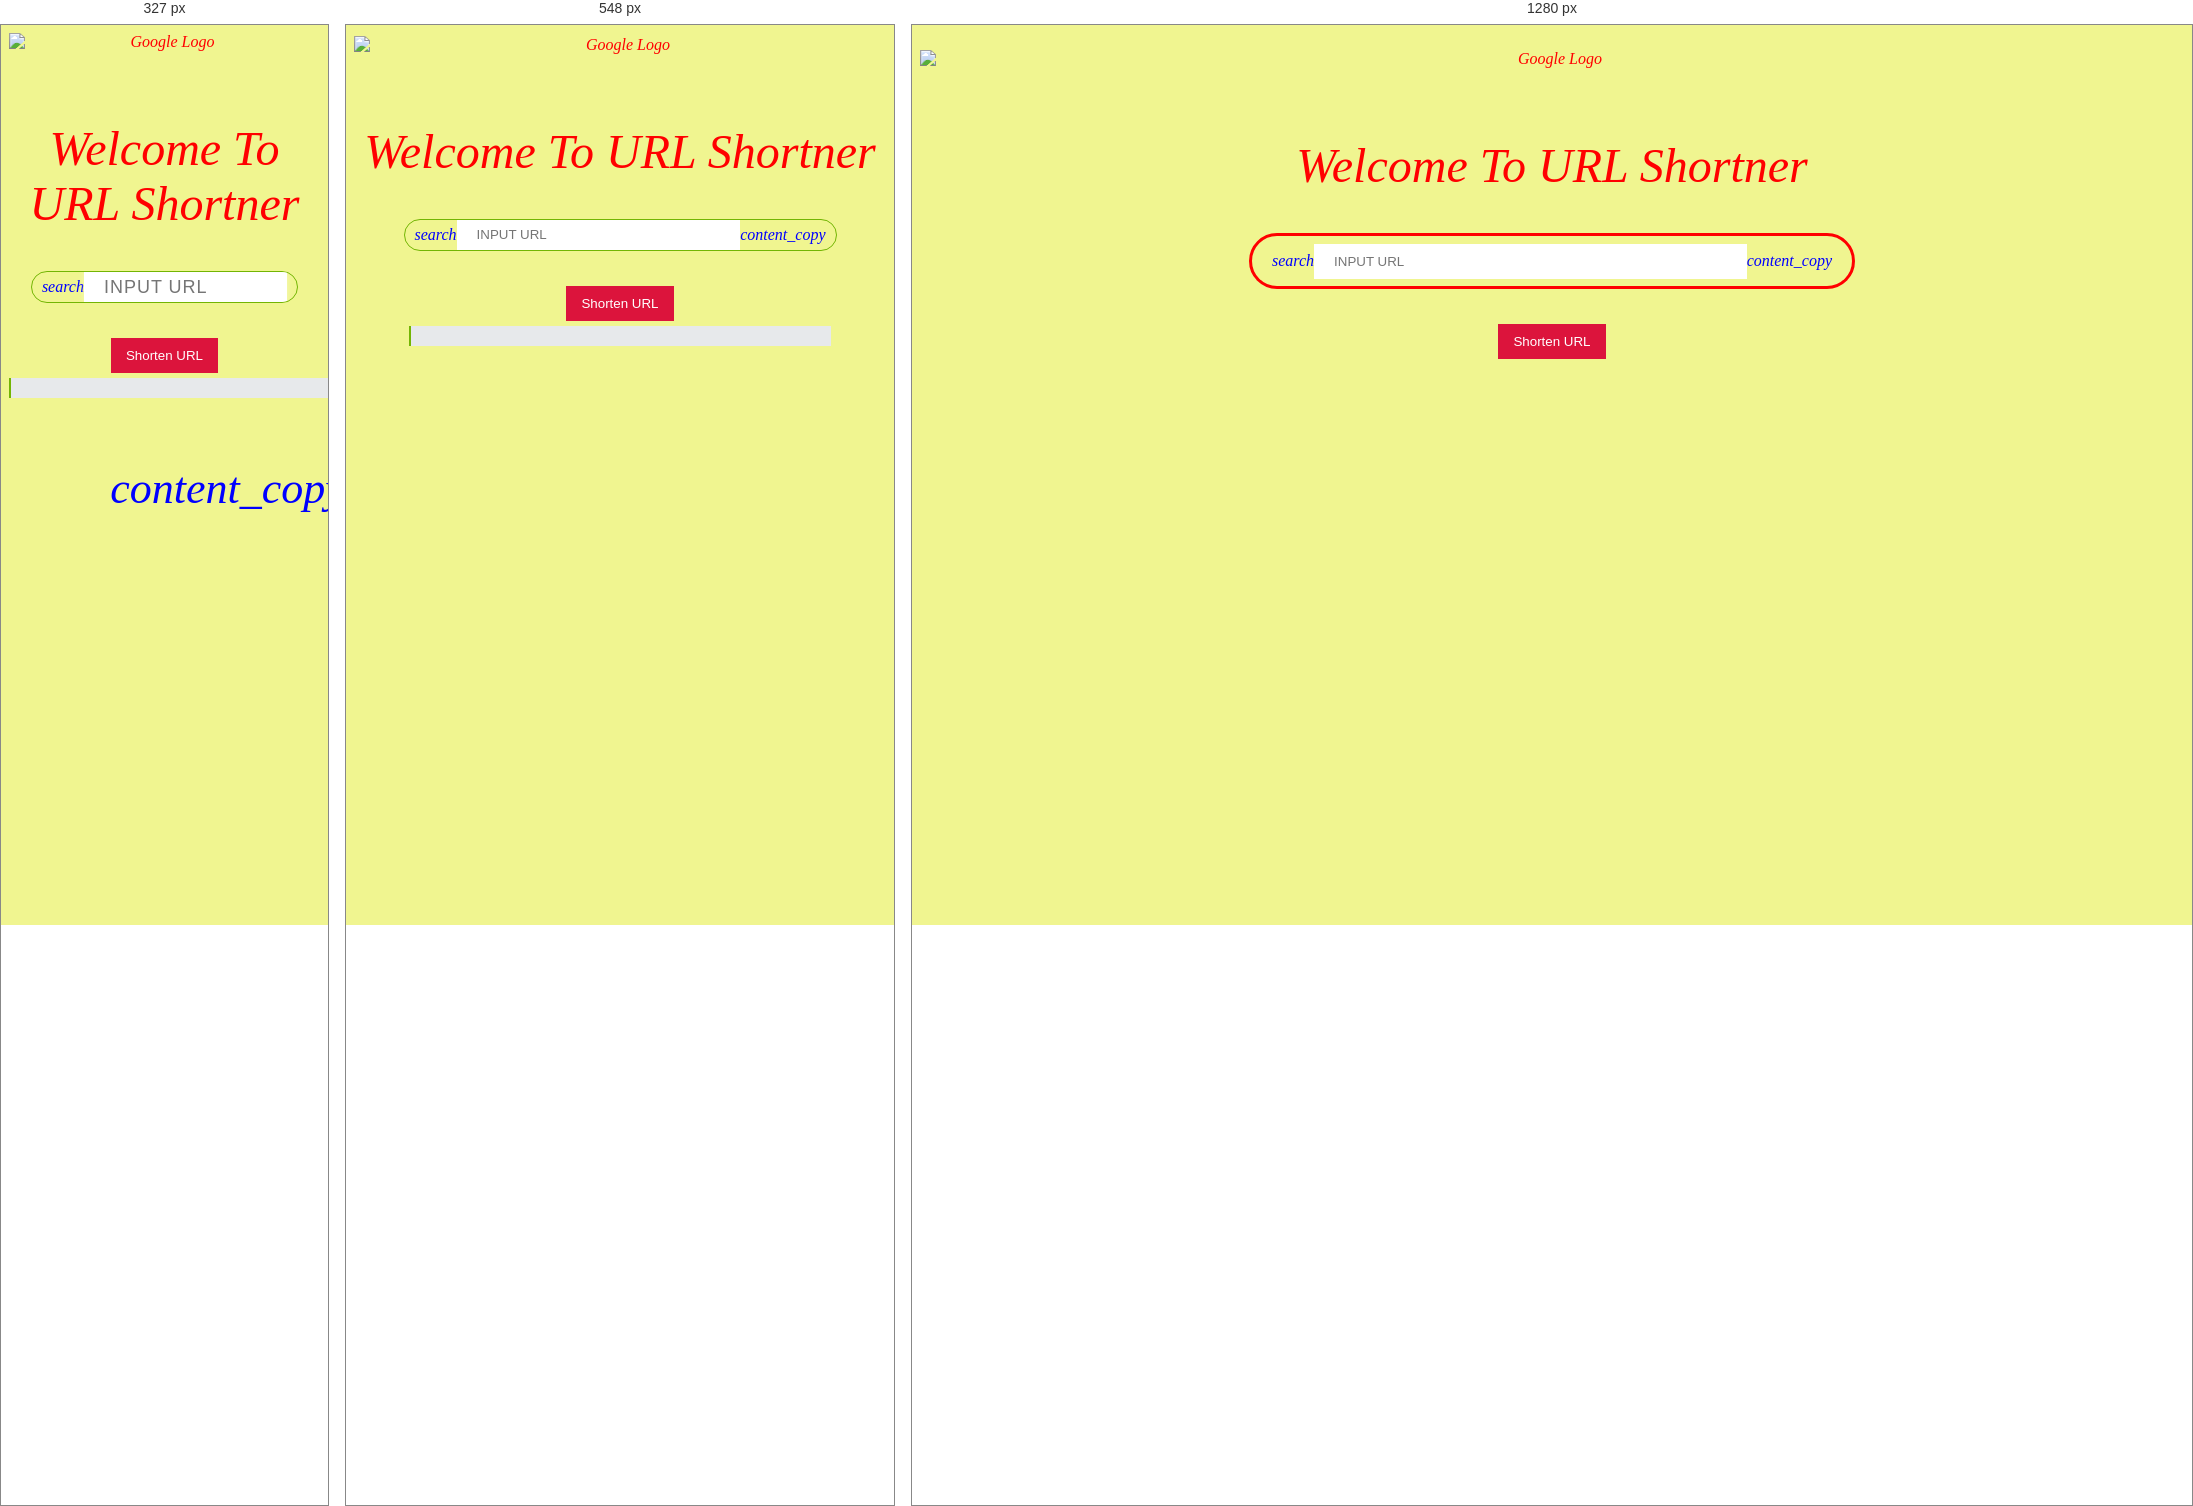
Rendered at 327 px, 548 px and 1280 px, left to right.

<!-- file: index.html -->
<!DOCTYPE html>
<html>
<head>
	<title>! url shortner !</title>
	<meta charset="UTF-8" />
  <meta name="viewport" content="width=device-width, initial-scale=1.0" />
  <link rel="stylesheet" href="style.css" />
  <link href="https://fonts.googleapis.com/css2?family=Poppins:wght@300&display=swap" rel="stylesheet">
  <link href="https://fonts.googleapis.com/icon?family=Material+Icons" rel="stylesheet" />
  
  <title>Title</title>
  <link rel="stylesheet" type="text/css" href="styles.css">
  <script src="script.js"></script>
</head>
<body>
	
  <!-- Main Body Starts -->
  <div class="mainBody">
      <!-- <img src="https://apprecs.org/ios/images/app-icons/256/d8/847149528.jpg" alt="Google Logo" /> -->
    <img src = "https://apprecs.org/ios/images/app-icons/256/d8/847149528.jpg"  alt = "Google Logo"/> <br/>
	<font size=7> Welcome To URL Shortner </font>
	<!-- <h1 style="text-align: center;" > Welcome To URL Shortner </h1> <br/> -->
	
    <!-- <h1>Shorten Url </h4> 
        <div class="tooltip">
            <button onclick="myFunction()" onmouseout="outFunc()">
              <span class="tooltiptext" id="myTooltip">Copy to clipboard</span>
              </button> -->
			  
    <!-- Search Starts -->
    <div class="search">
      <div class="search__input">
        <span class="material-icons"> search </span>
        <input type="text" id="myInput" placeholder="INPUT URL"/> 
		     <div class="copy">
		     <i class="material-icons" onclick="copy()" id="copy">content_copy</i>
		     </div>
			 <p id="show"></p>
        <!-- <span class="material-icons"> mic </span> -->
      </div>
      <div class="search__buttons">
        <button class="btn" id="fetchUserDataBtn">Shorten URL</button>
      </div>
      <!-- <p id="message"></p> -->
      <div id="message">
      </div>

     
    </div>
    <script type="text/javascript" src="app.js"></script>

</body>
</html>


/* @media block from styles.css */
@media only screen and (max-width: 768px) {
    #message {
      display: flex;
      justify-content: center;
      align-content: center;
      margin: 0 auto;
      font-size: 6px;
      background-color: #E7E9EB;
      padding: 10px 10px;
      width: 400px;
      text-align: center;
      border-left: 2px solid #73b504;

    }

    

    .search__input {
      display: flex;
      align-items: center;
      border: 1px solid #73b504;
      height: 20px;
      padding: 5px 10px;
      /* border-radius: 999px; */
      width: 75vw;
      margin: 0 auto;
      margin-top: 40px;
      max-width: 560px;
      overflow: hidden;
    }
  }

/* @media block from styles.css */
@media (max-width: 328px) {

    .search__input {
      display: flex;
      align-items: center;
      border: 1px solid #73b504;
      height: 20px;
      padding: 5px 10px;
      /* border-radius: 999px; */
      width: 75vw;
      margin: 10 auto;
      margin-top: 40px;
      max-width: 560px;
      overflow: hidden;

    }

    #message {
      display: flex;
      justify-content: center;
      align-content: center;
      margin: 0 auto;
      font-size: 6px;
      background-color: #E7E9EB;
      padding: 10px 10px;
      width: 400px;
      text-align: center;
      border-left: 2px solid #73b504;

    }
	
	.copy{
        position: absolute;
        top: 50%;
        left: 48%;
        transform: translate(-50%,-50%);
        width: 260px;
        height: 40px;
      }
      input{
        border: 2px solid #fff;
        border-radius: 5px;
        width: 100%;
        height: 100%;
        font-size: 18px;
        padding: 0 40px 0 10px;
        outline: none;
        color: #fff;
        box-shadow: 0 0 10px -4px #fff;
        letter-spacing: 1px;
      }
      i:active{
        color: #c2c2c2;
      }
      i{
        position: absolute;
        top: 10px;
        right: -46px;
        color:#fff;
        cursor: pointer;
        font-size: 40px;
        transform: scale(1.1);
      }
      p{
        color:#fff;
        font-size: 18px;
        position: absolute;
        top: 60%;
        left: 50%;
        transform: translate(-50%,-50%);
        letter-spacing: 1px;
      }


  }